Image classification data set "dataset_orignal" (ramyapriya/Ikea-WebScraping-Classification on GitHub). Class labels (4): beds, chairs, tables, tableware.

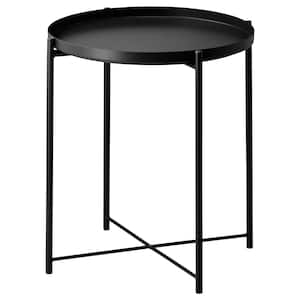
Label: tables

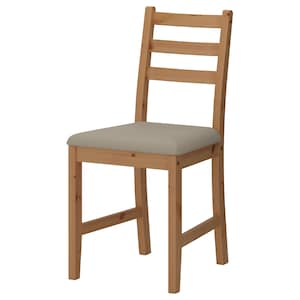
Label: chairs

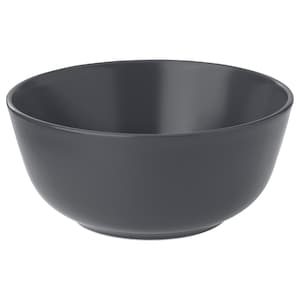
Label: tableware

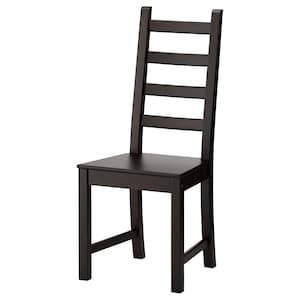
Label: chairs

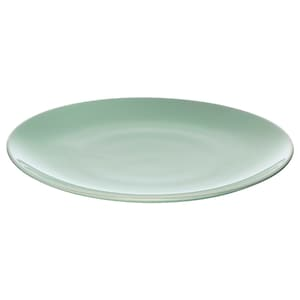
Label: tableware

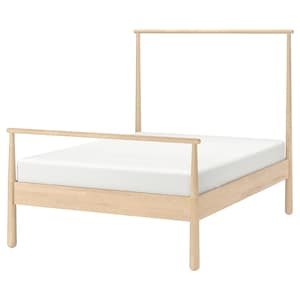
Label: beds
